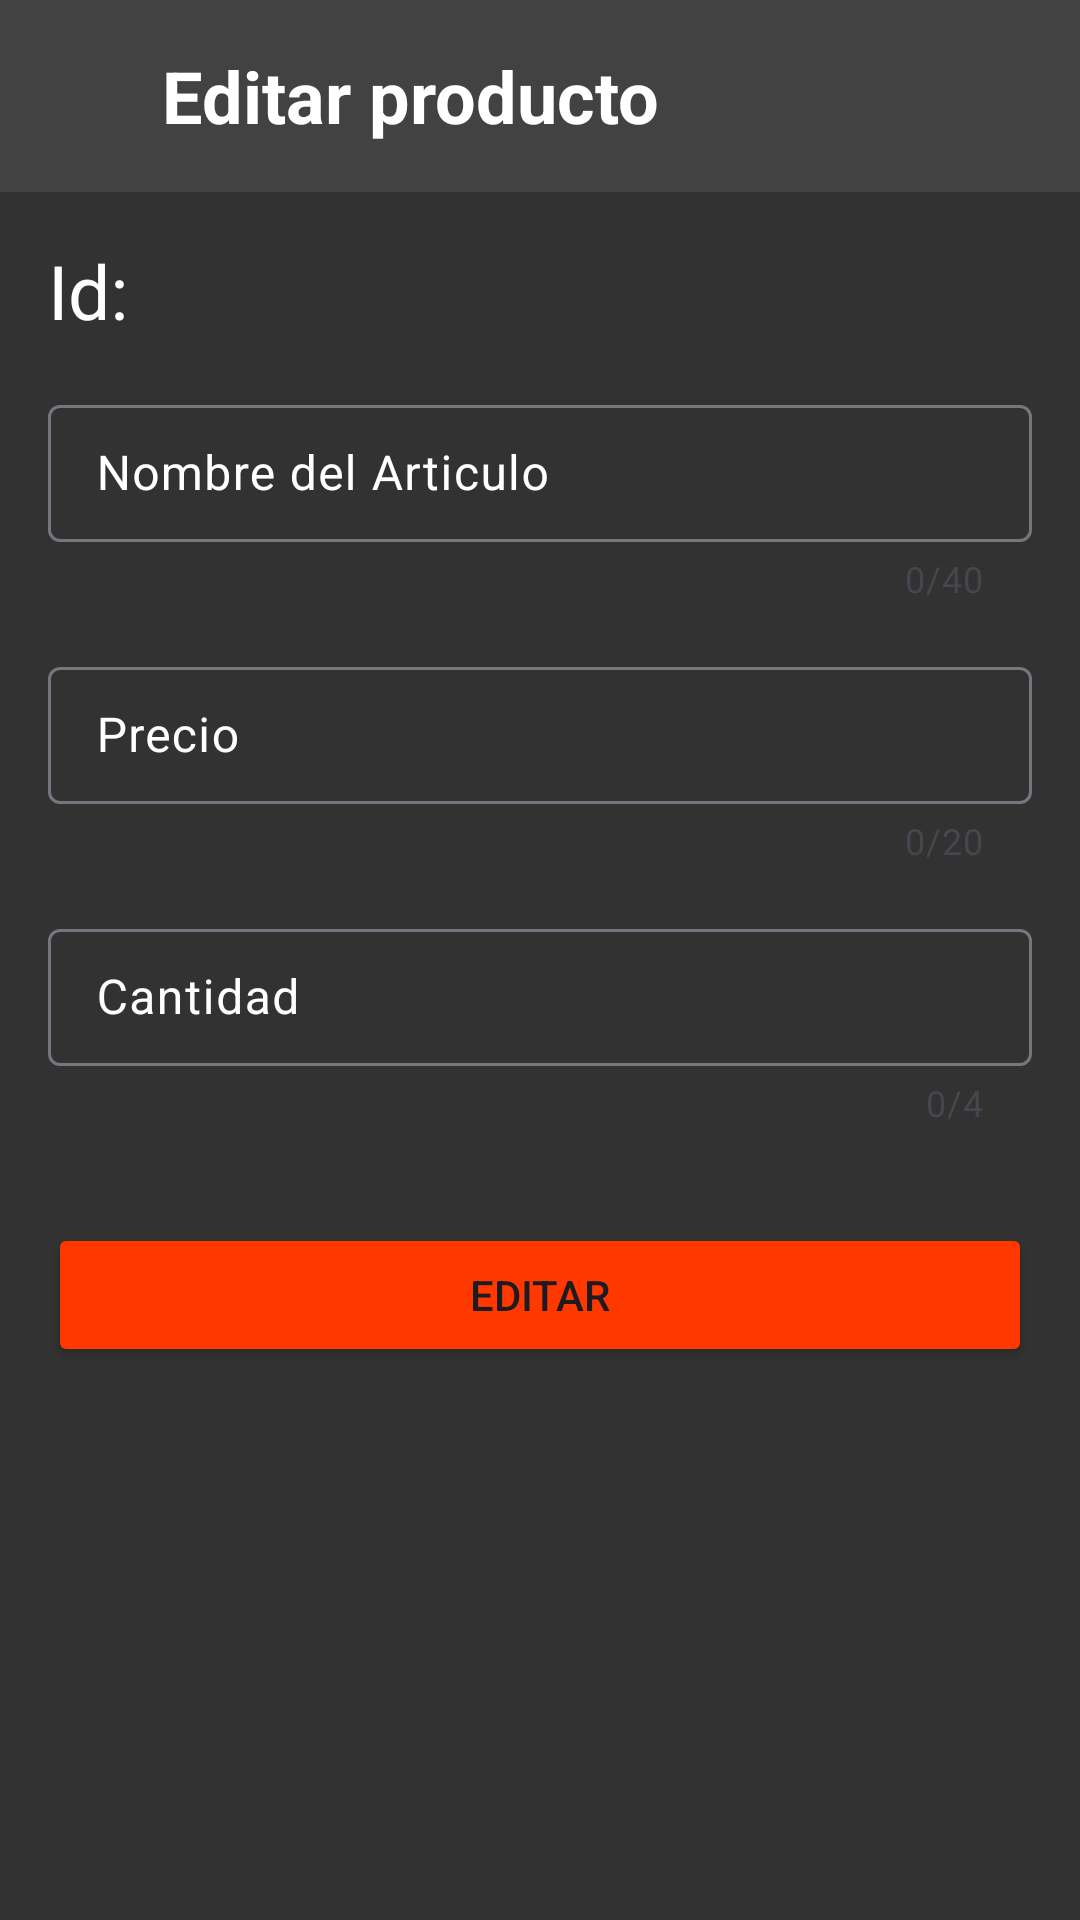

The Android layout XML behind this screen, and the referenced resources:
<!-- AndroidManifest.xml: application theme Theme.Proyecto2 -->
<!-- res/layout/fragment_edit.xml -->
<?xml version="1.0" encoding="utf-8"?>
<layout xmlns:android="http://schemas.android.com/apk/res/android"
    xmlns:tools="http://schemas.android.com/tools"
    xmlns:app="http://schemas.android.com/apk/res-auto">

    <data>

    </data>

    <androidx.constraintlayout.widget.ConstraintLayout
        android:layout_width="match_parent"
        android:layout_height="match_parent"
        android:background="@color/grayBackground"
        tools:context=".view.fragment.AddItemFragment">

        <include
            android:id="@+id/contentToolbar"
            layout="@layout/toolbar_edit"/>


        <TextView
            android:id="@+id/tvIDtoEdit"
            android:layout_width="wrap_content"
            android:layout_height="wrap_content"
            android:text="Id: "
            android:textSize="25sp"
            android:textColor="@color/white"
            android:layout_margin="16dp"
            app:layout_constraintTop_toBottomOf="@id/contentToolbar"
            app:layout_constraintStart_toStartOf="parent"/>

        <com.google.android.material.textfield.TextInputLayout
            android:id="@+id/textInputLayoutNombre"
            android:layout_width="0dp"
            android:layout_height="wrap_content"
            app:layout_constraintTop_toBottomOf="@id/tvIDtoEdit"
            app:layout_constraintStart_toStartOf="parent"
            app:layout_constraintEnd_toEndOf="parent"
            android:layout_margin="16dp"
            app:hintTextColor="@color/white"
            android:textColorHint="@color/white"
            app:counterEnabled="true"
            app:counterMaxLength="40">

            <EditText
                android:id="@+id/editTextNombre"
                android:layout_width="match_parent"
                android:layout_height="wrap_content"
                android:inputType="text"
                android:maxLength="40"
                android:padding="12dp"
                android:hint="Nombre del Articulo"
                android:textColorHint="@color/white"
                app:hintTextColor="@color/white"
                android:textColor="@color/white"
                app:boxStrokeColor="@color/white"/>
        </com.google.android.material.textfield.TextInputLayout>

        <com.google.android.material.textfield.TextInputLayout
            android:id="@+id/textInputLayoutPrecio"
            android:layout_width="0dp"
            android:layout_height="wrap_content"
            app:layout_constraintTop_toBottomOf="@id/textInputLayoutNombre"
            app:layout_constraintStart_toStartOf="parent"
            app:layout_constraintEnd_toEndOf="parent"
            android:layout_margin="16dp"
            app:hintTextColor="@color/white"
            android:textColorHint="@color/white"
            app:counterEnabled="true"
            app:counterMaxLength="20">

            <EditText
                android:id="@+id/editTextPrecio"
                android:layout_width="match_parent"
                android:layout_height="wrap_content"
                android:inputType="numberDecimal"
                android:maxLength="20"
                android:padding="12dp"
                android:textColor="@color/white"
                android:hint="Precio"
                android:textColorHint="@color/white"
                app:hintTextColor="@color/white"
                app:boxStrokeColor="@color/white"/>
        </com.google.android.material.textfield.TextInputLayout>

        <com.google.android.material.textfield.TextInputLayout
            android:id="@+id/textInputLayoutCantidad"
            android:layout_width="0dp"
            android:layout_height="wrap_content"
            app:layout_constraintTop_toBottomOf="@id/textInputLayoutPrecio"
            app:layout_constraintStart_toStartOf="parent"
            app:layout_constraintEnd_toEndOf="parent"
            android:layout_margin="16dp"
            app:hintTextColor="@color/white"
            android:textColorHint="@color/white"
            app:counterEnabled="true"
            app:counterMaxLength="4">

            <EditText
                android:id="@+id/editTextCantidad"
                android:layout_width="match_parent"
                android:layout_height="wrap_content"
                android:inputType="number"
                android:maxLength="4"
                android:padding="12dp"
                android:textColor="@color/white"
                android:hint="Cantidad"
                android:textColorHint="@color/white"
                app:hintTextColor="@color/white"
                app:boxStrokeColor="@color/white"/>
        </com.google.android.material.textfield.TextInputLayout>

        <Button
            android:id="@+id/btnEditar"
            android:layout_width="match_parent"
            android:layout_height="wrap_content"
            android:text="Editar"
            android:backgroundTint="@color/orange"
            app:layout_constraintTop_toBottomOf="@+id/textInputLayoutCantidad"
            app:layout_constraintStart_toStartOf="parent"
            app:layout_constraintEnd_toEndOf="parent"
            android:layout_marginTop="32dp"
            android:layout_marginRight="16dp"
            android:layout_marginLeft="16dp" />

    </androidx.constraintlayout.widget.ConstraintLayout>
</layout>
<!-- res/layout/toolbar_edit.xml (included above) -->
<LinearLayout
    xmlns:android="http://schemas.android.com/apk/res/android"
    android:layout_width="match_parent"
    android:layout_height="?attr/actionBarSize"
    >

    <androidx.appcompat.widget.Toolbar
        android:id="@+id/toolbarEdit"
        android:layout_width="match_parent"
        android:layout_height="match_parent"
        android:layout_gravity="center_horizontal"
        android:background="@color/grayTooladd"
        android:gravity="center_vertical"
        android:orientation="horizontal">

        <ImageView
            android:id="@+id/backButtonEdit"
            android:layout_width="30dp"
            android:layout_height="30dp"
            android:layout_marginStart="16dp"
            android:background="?selectableItemBackgroundBorderless"
            android:contentDescription="@string/tituloToolEdit"
            android:onClick="onBackButtonClick"
            android:src="@drawable/ic_back" />


        <TextView
            android:id="@+id/titleTextViewEdit"
            android:layout_width="wrap_content"
            android:layout_height="wrap_content"
            android:layout_marginStart="8dp"
            android:text="@string/tituloToolEdit"
            android:textStyle="bold"
            android:textColor="@color/white"
            android:textSize="24sp" />
    </androidx.appcompat.widget.Toolbar>
</LinearLayout>
<!-- resources referenced by this layout -->
<resources>
  <color name="grayBackground">#323232</color>
  <color name="grayTooladd">#424242</color>
  <color name="orange">#FF3800</color>
  <color name="white">#FFFFFFFF</color>
  <string name="tituloToolEdit">Editar producto</string>
  <style name="Theme.Proyecto2" parent="Base.Theme.Proyecto2" />
  <style name="Base.Theme.Proyecto2" parent="Theme.Material3.DayNight.NoActionBar">
          
          <item name="colorPrimaryDark">@color/orange</item>
          <item name="colorPrimary">@color/white</item>
          <item name="android:windowBackground">@color/black</item>
      </style>
  <color name="black">#FF000000</color>
</resources>
